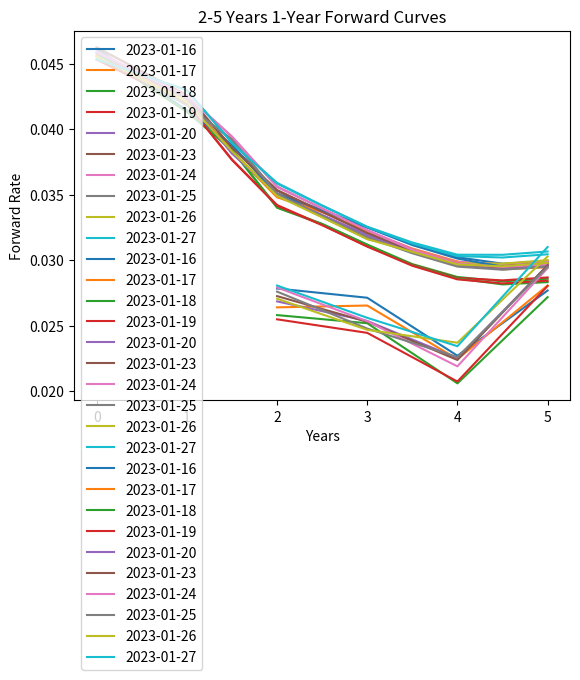

This chart was generated by the following Python code:
import numpy as np
import matplotlib.pyplot as plt
import scipy as sc

bonds = np.array([np.array([0.25, "CA135087M359", np.datetime64("2021-05-14"), np.datetime64("2023-08-01"),
                            97.8, 97.801, 97.833, 97.841, 97.828, 97.845, 97.866, 97.903, 97.909, 97.903]),
np.array([2.25, "CA135087J546", np.datetime64("2018-10-05"), np.datetime64("2024-03-01"),
          97.95, 97.86, 97.97, 97.91, 97.87, 97.86, 97.87, 97.95, 97.93, 97.84]),
np.array([1.5, "CA135087J967", np.datetime64("2019-04-05"), np.datetime64("2024-09-01"),
          96.27, 96.35, 96.34, 96.46, 96.39, 96.34, 96.22, 96.26, 96.4, 96.31]),
np.array([1.25, "CA135087K528", np.datetime64("2019-10-11"), np.datetime64("2025-03-01"),
          95.405, 95.455, 95.62, 95.595, 95.43, 95.39, 95.34, 95.45, 95.485, 95.305]),
np.array([0.5, "CA135087K940", np.datetime64("2020-04-03"), np.datetime64("2025-09-01"),
          92.765, 92.805, 93.035, 93.06, 92.885, 92.84, 92.79, 92.935, 92.965, 92.76]),
np.array([0.25, "CA135087L518", np.datetime64("2020-10-09"), np.datetime64("2026-03-01"),
          91.095, 91.20, 91.485, 91.53, 91.29, 91.265, 91.215, 91.375, 91.42, 91.165]),
np.array([1, "CA135087L930", np.datetime64("2021-04-06"), np.datetime64("2026-09-01"),
          92.755, 92.87, 93.27, 93.29, 92.945, 92.935, 92.915, 93.005, 92.975, 92.77]),
np.array([1.25, "CA135087M847", np.datetime64("2021-10-15"), np.datetime64("2027-03-01"),
          93.175, 93.3, 93.75, 93.78, 93.375, 93.355, 93.345, 93.44, 93.385, 93.15]),
np.array([2.75, "CA135087N837", np.datetime64("2022-05-13"), np.datetime64("2027-09-01"),
          99.145, 99.235, 99.73, 99.70, 99.215, 99.18, 99.16, 99.255, 99.15, 98.86]),
np.array([3.5, "CA135087P576", np.datetime64("2022-10-21"), np.datetime64("2028-03-01"),
          102.79, 102.88, 103.425, 103.375, 102.805, 102.765, 102.765, 102.855, 102.725, 102.405])])

days = np.array([np.datetime64("2023-01-16"), np.datetime64("2023-01-17"), np.datetime64("2023-01-18"),
                 np.datetime64("2023-01-19"), np.datetime64("2023-01-20"), np.datetime64("2023-01-23"),
                 np.datetime64("2023-01-24"), np.datetime64("2023-01-25"), np.datetime64("2023-01-26"),
                 np.datetime64("2023-01-27")])

maturities = bonds[:, 3]
prices = bonds[:, (4, 5, 6, 7, 8, 9, 10, 11, 12, 13)]

# Getting last coupon payments paid, to calculate accrued interest
payment = np.column_stack(maturities).T
while (payment > days[0]).any():
    payment = payment - np.timedelta64(180, "D")*(payment > days[0])

# CAN 3.5 Mar 28 coupon has issue date after the last estimated coupon payment date. We consider its issue
# date as being the last coupon payment date
payment[-1][0] = np.datetime64("2022-10-21")

# Calculating accrued interest
times = np.array([np.array([(days[day] - payment[bond]).astype(int) for bond in range(10)]) for day in range(10)])/365
accrued_int = bonds[:, 0]*times[:, :, 0]

# Calculating time until maturity
time_until_mat = np.array([np.array([(bonds[bond, 3] - days[day]).astype(int)
                                     for day in range(10)]) for bond in range(10)])/365

yield_days = np.zeros((10, 10))  # Initialising yield rates every day
forward_days = np.zeros((10, 4))  # Initialising forward rates for 1yr-1yr, 1yr-2yr, 1yr-3yr, 1yr-4yr
spot_days = np.zeros((10, 10))  # Initialising spot rates every day

for day in range(yield_days.shape[0]):
    for bond in range(yield_days.shape[1]):
        # Looping over yields
        # Creating a vector of all realised coupons
        coupon = np.append(np.repeat(bonds[bond, 0] / 2, bond + 1), bonds[bond, 0] / 2 + 100)
        power = np.append(0, time_until_mat[:, day])  # Time until maturity for each bond at day <day>
        # Creating a fair zero value function to minimise
        inner_prod = lambda x: coupon.T @ (np.repeat(np.exp(-x), bond + 2) ** power[: bond + 2]) \
                               - accrued_int[day, bond] - prices[bond, day]
        yield_days[day, bond] = sc.optimize.fsolve(inner_prod, x0 = 0.1)

        # Looping over spots
        # Considering only realised coupons at time <day>
        indicator = np.array([i < bond + 1 for i in range(spot_days.shape[1] + 1)]) / 2
        spot_scale = np.append(0, spot_days[day])  # Dummy variable for spots at a certain day
        discount_vec = np.exp(-spot_scale * np.append(0, time_until_mat[:, day]))  # Vector of discounting factors
        # Zero coupon price
        adjusted_price = prices[bond, day] + accrued_int[day, bond] - (bonds[bond, 0] * indicator) @ discount_vec
        # Zero coupon rate
        spot_days[day, bond] = -np.log(adjusted_price / (100 + bonds[bond, 0] / 2)) / time_until_mat[bond, day]

    for forward in range(forward_days.shape[1]):
        # Looping over forwards
        latest = time_until_mat[2 * (forward + 1) + 1, day]  # Last realised zero rate date
        earliest = time_until_mat[2 * forward + 1, day]  # First realised zero rate date
        time_difference = latest - earliest
        latest_spot = spot_days[day, 2 * (forward + 1) + 1]  # Last realised zero rate
        earliest_spot = spot_days[day, 2 * forward + 1]  # First realised zero rate
        forward_days[day, forward] = (latest_spot * latest - earliest_spot * earliest) / time_difference

# Estimating spots and yields between now and in 6 months with linear interpolation
mvals_yield_slope = 2 * (yield_days[:, 1] - yield_days[:, 0])
mvals_spot_slope = 2 * (spot_days[:, 1] - spot_days[:, 0])
mvals_fill_yield = yield_days[:, 1] - mvals_yield_slope
mvals_fill_spot = spot_days[:, 1] - mvals_spot_slope

# Appending the estimated values for yields and forwards between now and in 6 months
yield_days = np.column_stack([mvals_fill_yield, yield_days])
spot_days = np.column_stack([mvals_fill_spot, spot_days])

# Plotting yields
axis = np.array([year/2 for year in range(11)])
for day in range(10):
    plt.plot(axis, yield_days[day, :], label = days[day])
plt.title("0-5 Years Yield (YTM) Curves")
plt.legend()
plt.xlabel("Years")
plt.ylabel("Yield to Maturity Rate")
plt.show()

# Plotting spots
for day in range(10):
    plt.plot(axis, spot_days[day, :], label = days[day])
plt.title("0-5 Years Spot Rate Curves")
plt.legend()
plt.xlabel("Years")
plt.ylabel("Spot Rate")
plt.show()

# Plotting forwards
axis = np.array([2 + year for year in range(4)])
for day in range(10):
    plt.plot(axis, forward_days[day, :], label = days[day])
plt.title("2-5 Years 1-Year Forward Curves")
plt.legend()
plt.xlabel("Years")
plt.ylabel("Forward Rate")
plt.show()

# Choosing 1, 2, 3, 4, 5 year yields yields (columns: 2, 4, 6, 8, 10)
yield_days = yield_days[:, (2, 4, 6, 8, 10)]

# Creating daily log returns of yields and forwards
log_yields = np.array([np.log(yield_days[day, :]/yield_days[day - 1, :]) for day in range(1, yield_days.shape[0])])
log_forwards = np.array([np.log(forward_days[day, :]/forward_days[day - 1, :]) for day in range(1, forward_days.shape[0])])

# Calculating their sample covariances
cov_yields = np.cov(log_yields.T)
cov_forwards = np.cov(log_forwards.T)

# Calculating eigenvalues and eigenvectors of covariances
yield_eig = np.linalg.eig(cov_yields)
forward_eig = np.linalg.eig(cov_forwards)

print(log_yields, "Daily Log Returns of Yields")
print(log_forwards, "Daily Log Returns of Forwards")

print(cov_yields, "Covariances of Daily Log Returns of Yields")
print(cov_forwards, "Covariances of Daily Log Returns of Forwards")

print(yield_eig, "Eigenvalues and Eigenvectors of Covariance Matrix of Daily Log Returns of Yields")
print(forward_eig, "Eigenvalues and Eigenvectors of Covariance Matrix of Daily Log Returns of Forwards")

print(np.trace(cov_yields), "Trace of the Covariance Matrix of Daily Log Returns of Yields")
print(np.trace(cov_forwards), "Trace of the Covariance Matrix of Daily Log Returns of Forwards")

print(yield_eig[1][0] + log_yields.mean(0), "First Principal Component of daily log returns of yields, "
                                            "after adding time series mean to eigenvector")
print(forward_eig[1][0] + log_forwards.mean(0), "First Principal Component of daily log returns of forwards, "
                                                "after adding time series mean to eigenvector")
